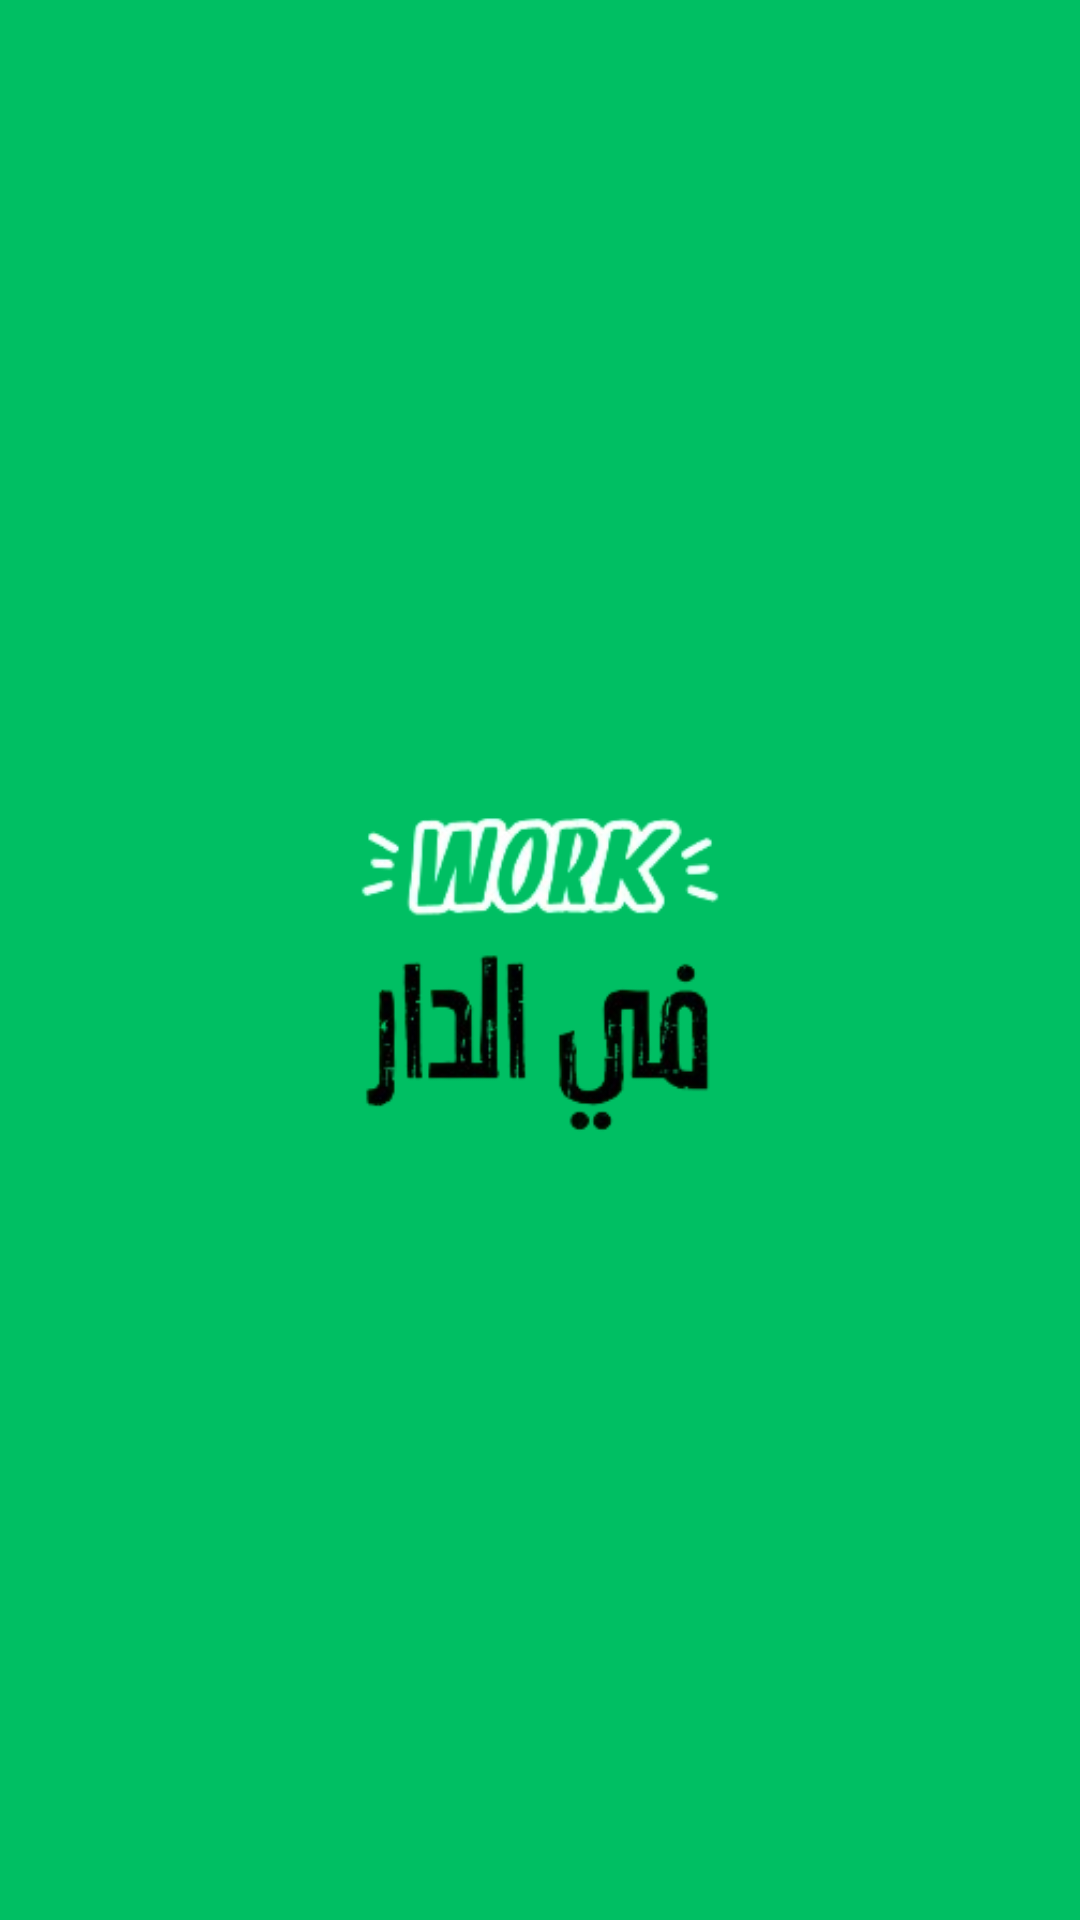

The Android layout XML behind this screen, and the referenced resources:
<!-- AndroidManifest.xml: application theme Theme.Imageslider -->
<!-- res/layout/activity_splach.xml -->
<?xml version="1.0" encoding="utf-8"?>
<LinearLayout xmlns:android="http://schemas.android.com/apk/res/android"
    android:id="@+id/activity_splash"
    android:layout_width="match_parent"
    android:theme="@style/Theme.AppCompat.NoActionBar"
    android:layout_height="match_parent"
    android:paddingBottom="@dimen/activity_vertical_margin"
    android:paddingLeft="@dimen/activity_horizontal_margin"
    android:paddingRight="@dimen/activity_horizontal_margin"
    android:paddingTop="@dimen/activity_vertical_margin"

    android:orientation="vertical"
    android:background="@drawable/dere">
    <ImageView
        android:layout_width="300dp"
        android:layout_height="100dp"
        android:id="@+id/imageView2"
        android:layout_weight="1"
        android:layout_gravity="center"
        android:src="@drawable/nov"/>
</LinearLayout>
<!-- resources referenced by this layout -->
<resources>
  <!-- drawable dere: png bitmap (drawable, 17510 bytes) -->
  <!-- drawable nov: png bitmap (drawable, 41203 bytes) -->
  <style name="Theme.Imageslider" parent="Theme.MaterialComponents.DayNight.DarkActionBar">
          
          <item name="colorPrimary">@color/purple_500</item>
          <item name="colorPrimaryVariant">@color/purple_700</item>
          <item name="colorOnPrimary">@color/white</item>
          
          <item name="colorSecondary">@color/teal_200</item>
          <item name="colorSecondaryVariant">@color/teal_700</item>
          <item name="colorOnSecondary">@color/black</item>
          
          <item name="android:statusBarColor" tools:targetApi="l">@color/black</item>
          
      </style>
  <color name="purple_500">#343a40</color>
  <color name="purple_700">#292E33</color>
  <color name="white">#FFFFFFFF</color>
  <color name="teal_200">#FF03DAC5</color>
  <color name="teal_700">#FF018786</color>
  <color name="black">#FF000000</color>
</resources>
